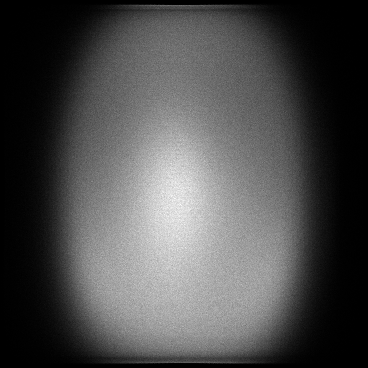

Data behind this chart, as committed beside it:
x, y, count
1, 74, 1
1, 77, 1
1, 274, 1
1, 276, 1
1, 281, 1
1, 284, 1
1, 287, 1
1, 303, 1
1, 305, 1
1, 307, 3
1, 313, 1
1, 319, 1
2, 260, 1
2, 266, 1
2, 292, 1
3, 35, 1
3, 57, 2
3, 64, 1
3, 66, 1
3, 83, 1
3, 92, 2
3, 95, 1
3, 109, 1
3, 121, 1
3, 238, 2
3, 244, 1
3, 252, 1
3, 253, 1
3, 256, 2
3, 262, 1
3, 267, 1
3, 268, 1
3, 274, 2
3, 275, 1
3, 276, 1
3, 279, 2
3, 280, 1
3, 282, 1
3, 284, 1
3, 286, 1
3, 289, 1
3, 300, 1
3, 303, 2
3, 306, 1
3, 310, 2
4, 50, 1
4, 51, 1
4, 59, 2
4, 62, 1
4, 64, 1
4, 67, 1
4, 71, 2
4, 75, 3
4, 82, 2
4, 86, 1
4, 90, 1
4, 93, 1
4, 94, 1
4, 95, 1
4, 97, 2
... 120,659 more rows
